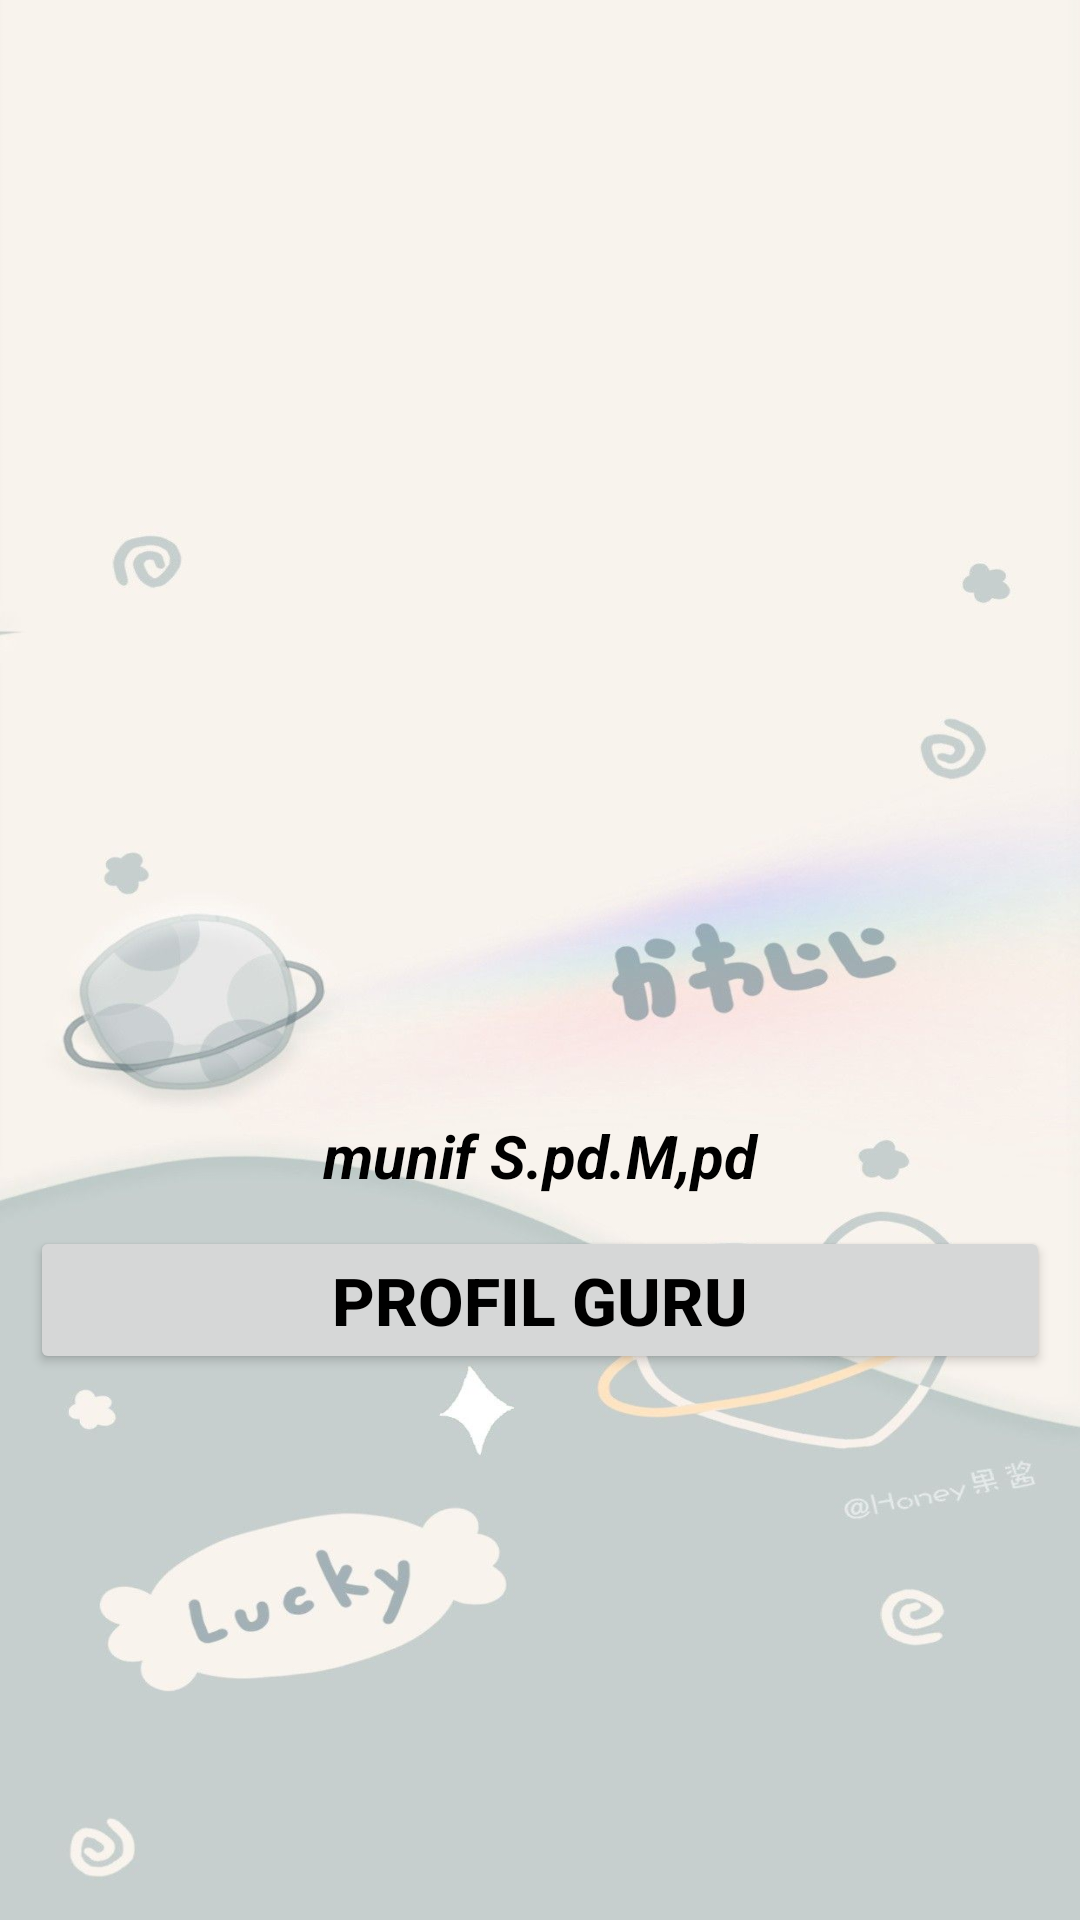

Reconstruct the res/layout file that produces this screen, plus the resources it refers to.
<!-- AndroidManifest.xml: application theme Theme.ProfilGuruNovi -->
<!-- res/layout/activity_main.xml -->
<?xml version="1.0" encoding="utf-8"?>
<LinearLayout
    xmlns:android="http://schemas.android.com/apk/res/android"
    xmlns:tools="http://schemas.android.com/tools"
    android:layout_width="match_parent"
    android:layout_height="match_parent"
    android:orientation="vertical"
    android:gravity="center"
    android:background="@drawable/foto"
    tools:context=".MainActivity">


    <ImageView
        android:layout_width="wrap_content"
        android:layout_height="200dp"
        android:src="@drawable/logo" />

    <TextView
        android:layout_width="match_parent"
        android:layout_height="wrap_content"
        android:gravity="center"
        android:text="munif S.pd.M,pd"
        android:textColor="#000"
        android:textSize="20dp"
        android:textStyle="bold|italic" />

    <Button
        android:id="@+id/btnrequestguru"
        android:layout_width="match_parent"
        android:layout_height="wrap_content"
        android:layout_margin="10dp"
        android:text="PROFIL GURU"
        android:textColor="#000"
        android:textSize="22sp"
        android:textStyle="bold" />



</LinearLayout>
<!-- resources referenced by this layout -->
<resources>
  <!-- drawable foto: jpg bitmap (drawable, 69451 bytes) -->
  <style name="Theme.ProfilGuruNovi" parent="Theme.MaterialComponents.DayNight.DarkActionBar">
          
          <item name="colorPrimary">@color/purple_500</item>
          <item name="colorPrimaryVariant">@color/purple_700</item>
          <item name="colorOnPrimary">@color/white</item>
          
          <item name="colorSecondary">@color/teal_200</item>
          <item name="colorSecondaryVariant">@color/teal_700</item>
          <item name="colorOnSecondary">@color/black</item>
          
          <item name="android:statusBarColor" tools:targetApi="l">?attr/colorPrimaryVariant</item>
          
      </style>
  <!-- not gathered from this repository: default colours our renderer supplied (Android Studio template values) -->
  <color name="purple_500">#FF6200EE</color>
  <color name="purple_700">#FF3700B3</color>
  <color name="teal_200">#FF03DAC5</color>
  <color name="teal_700">#FF018786</color>
  <color name="black">#FF000000</color>
  <color name="white">#FFFFFFFF</color>
</resources>
